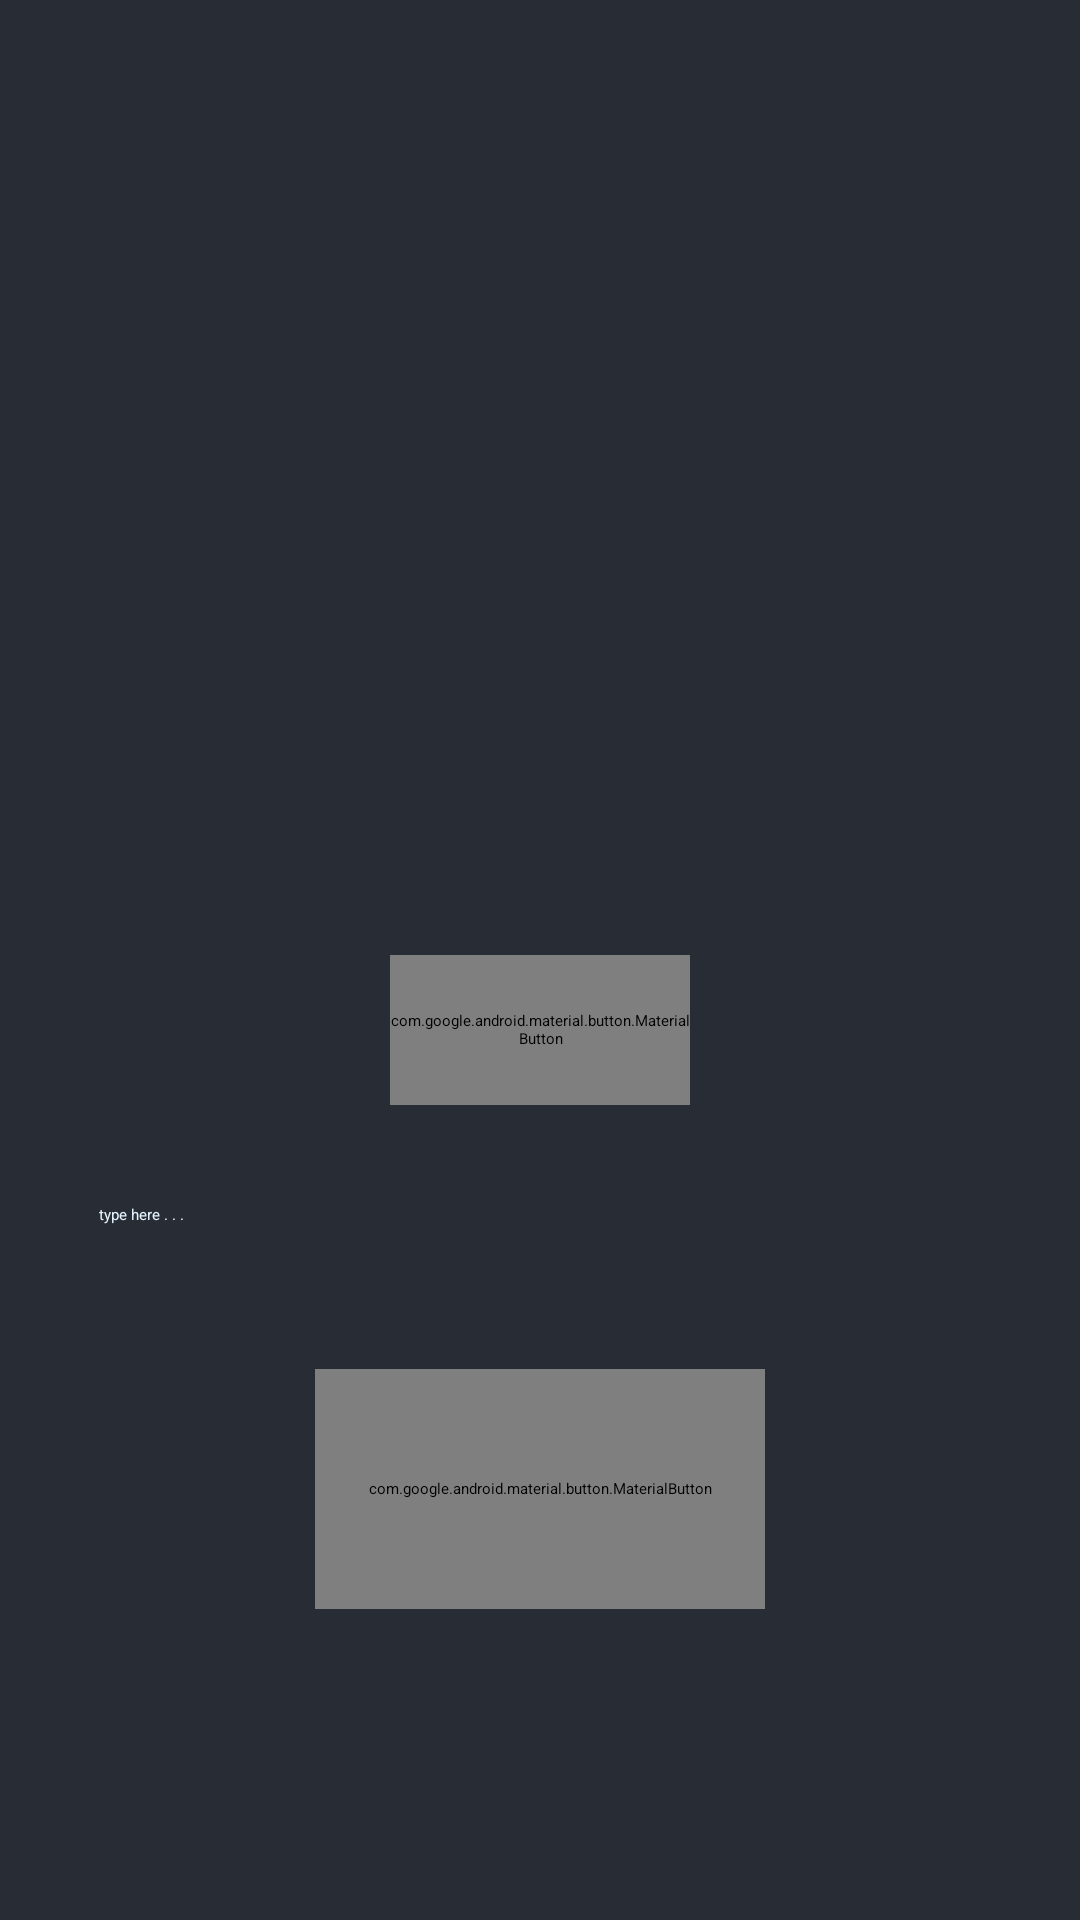

Here is an Android app screen rendered from its layout file. Give the layout XML and the strings, colors and styles it references.
<!-- AndroidManifest.xml: application theme Theme.FeedPost -->
<!-- res/layout/activity_create_feeds.xml -->
<?xml version="1.0" encoding="utf-8"?>
<ScrollView
    xmlns:android="http://schemas.android.com/apk/res/android"
    xmlns:app="http://schemas.android.com/apk/res-auto"
    xmlns:tools="http://schemas.android.com/tools"
    android:layout_width="match_parent"
    android:layout_height="match_parent"
    android:background="@color/ash"
    tools:context=".Content.createFeeds">
    <androidx.appcompat.widget.LinearLayoutCompat
        android:layout_width="match_parent"
        android:layout_height="wrap_content"
        android:orientation="vertical"
        android:layout_gravity="center"
        android:background="@color/transparent">
        <androidx.appcompat.widget.AppCompatImageView
            android:id="@+id/feedPostIMG"
            android:src="@drawable/photo"
            android:layout_width="200dp"
            android:layout_height="200dp"
            android:layout_gravity="center"/>
        <ProgressBar
            android:id="@+id/progressImg"
            android:visibility="gone"
            android:layout_marginTop="5dp"
            android:layout_width="20dp"
            android:layout_height="20dp"
            android:layout_gravity="center"/>
        <com.google.android.material.button.MaterialButton
            android:id="@+id/feedPostIMGBTN"
            android:text="@string/select"
            android:layout_width="100dp"
            android:layout_height="50dp"
            android:layout_marginTop="15dp"
            android:layout_gravity="center"/>
        <androidx.appcompat.widget.AppCompatEditText
            android:id="@+id/feedPostMSG"
            android:layout_width="match_parent"
            android:layout_height="wrap_content"
            android:layout_margin="25dp"
            android:padding="8dp"
            android:hint="@string/message"
            android:textColorHint="@color/sky_light_"/>
        <com.google.android.material.button.MaterialButton
            android:id="@+id/feedPostDONE"
            android:text="@string/done"
            android:layout_width="150dp"
            android:layout_height="80dp"
            android:layout_marginTop="15dp"
            android:layout_gravity="center"/>
    </androidx.appcompat.widget.LinearLayoutCompat>
</ScrollView>
<!-- resources referenced by this layout -->
<resources>
  <color name="ash">#FF282C34</color>
  <color name="sky_light_">#E3F2FD</color>
  <color name="transparent">#00FFFFFF</color>
  <string name="done">next</string>
  <string name="message">type here . . .</string>
  <string name="select">select</string>
</resources>
